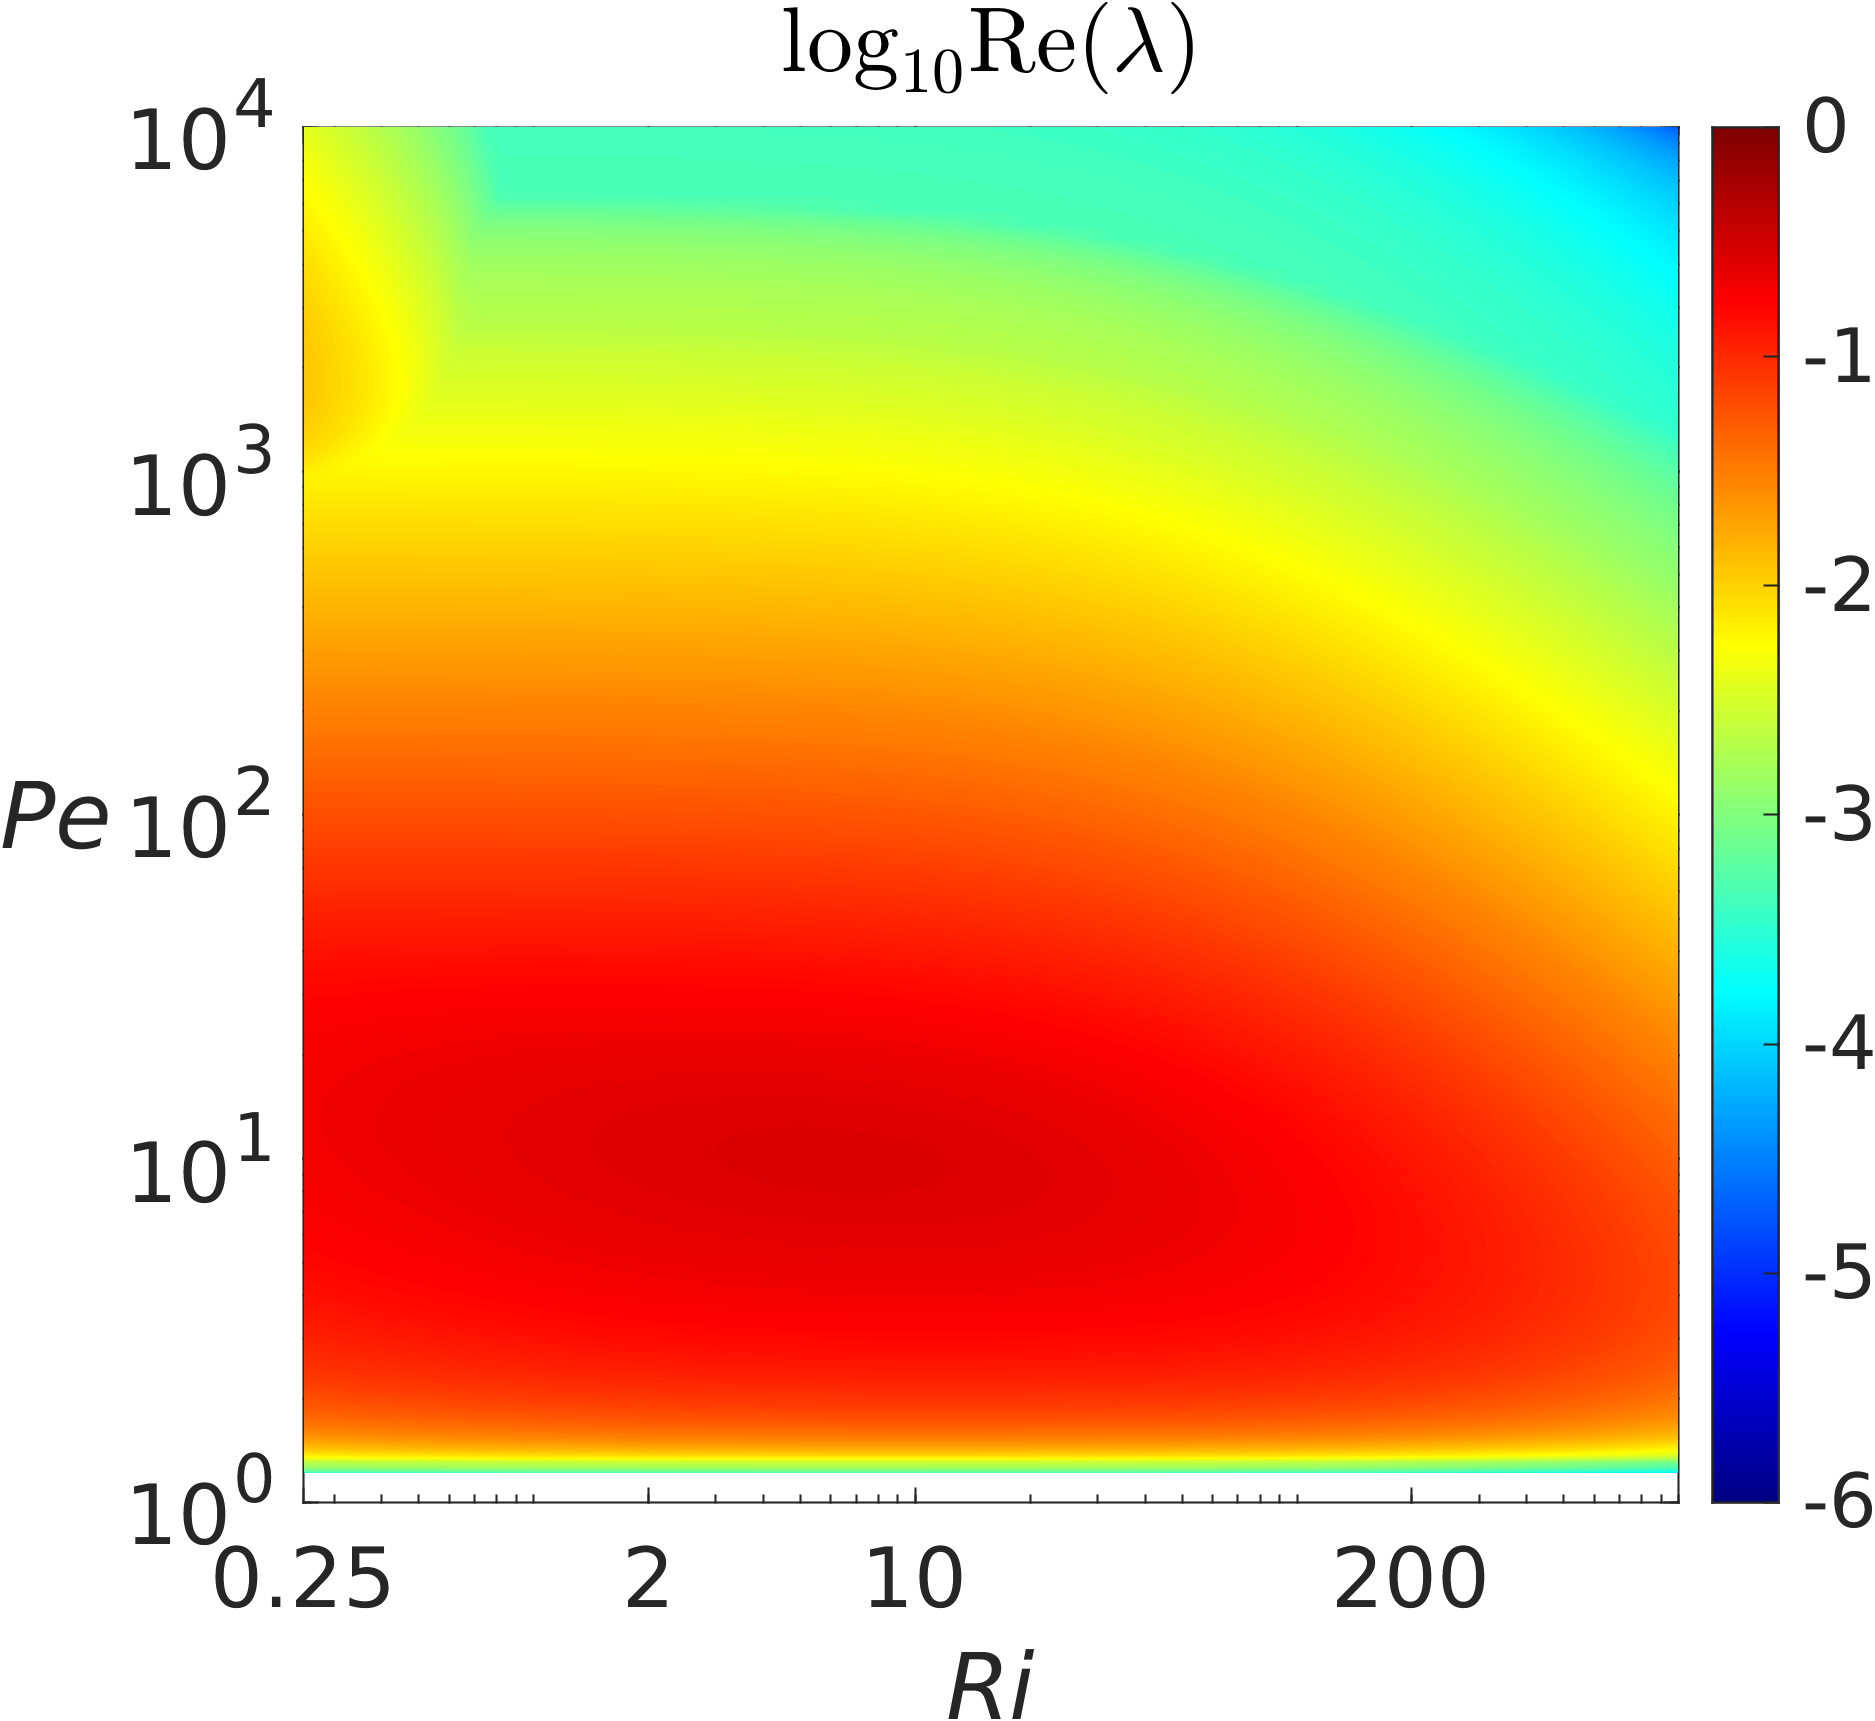

The table this chart was drawn from, first rows:
-7.488192974235e-07, -4.51012109154924e-07, -1.57122429311787e-07, 0.00237267658153988, 0.0133726944345624, 0.0266775334179286, 0.0404486959820445, 0.0540183746574135, 0.0672545306760231, 0.0799114027996767, 0.0919427128590278, 0.103332327433333, 0.11408069923378, 0.124200172142769, 0.133710955135456, 0.142637452883045, 0.151004735538931, 0.158835045406659, 0.166144365484042, 0.172939188146809, 0.179213697459774, 0.184947588324867, 0.190104681153229, 0.194632364500299
-7.48815664932814e-07, -4.51016534642799e-07, -1.57121789810689e-07, 0.002406, 0.01363, 0.02714, 0.04117, 0.05505, 0.06847, 0.08131, 0.09352, 0.1051, 0.116, 0.1263, 0.1359, 0.145, 0.1535, 0.1614, 0.1689, 0.1758, 0.1821, 0.188, 0.1932, 0.1978
-7.48818178531315e-07, -4.51012889430641e-07, -1.57124122949472e-07, 0.002445, 0.01387, 0.02765, 0.0419, 0.05602, 0.06963, 0.08272, 0.09515, 0.1069, 0.118, 0.1284, 0.1382, 0.1474, 0.156, 0.1641, 0.1716, 0.1786, 0.1851, 0.191, 0.1963, 0.2009
-7.48823577134642e-07, -4.5101225445565e-07, -1.57123968749122e-07, 0.002481, 0.01409, 0.02813, 0.04265, 0.05695, 0.07086, 0.08413, 0.09673, 0.1086, 0.1199, 0.1305, 0.1404, 0.1497, 0.1585, 0.1667, 0.1744, 0.1815, 0.188, 0.194, 0.1993, 0.204
-7.48813107738475e-07, -4.51013303917559e-07, -1.57123902477349e-07, 0.002514, 0.0143, 0.02859, 0.04335, 0.05794, 0.07202, 0.08546, 0.09829, 0.1104, 0.1218, 0.1326, 0.1426, 0.1521, 0.161, 0.1693, 0.1771, 0.1843, 0.1909, 0.197, 0.2024, 0.207
-7.48817207225229e-07, -4.5101261006833e-07, -1.5712235884149e-07, 0.002545, 0.01454, 0.02904, 0.04404, 0.05887, 0.07317, 0.08687, 0.09986, 0.1121, 0.1237, 0.1346, 0.1448, 0.1544, 0.1634, 0.1719, 0.1798, 0.1871, 0.1938, 0.2, 0.2054, 0.2101
-7.48817107420082e-07, -4.51014205160052e-07, -1.57120634122311e-07, 0.002573, 0.01477, 0.02952, 0.04476, 0.05977, 0.07433, 0.08819, 0.1013, 0.1138, 0.1256, 0.1366, 0.147, 0.1567, 0.1659, 0.1744, 0.1824, 0.1899, 0.1967, 0.2029, 0.2084, 0.2132
-7.48821586015419e-07, -4.51015200502546e-07, -1.57125968940934e-07, 0.002599, 0.01498, 0.02996, 0.04544, 0.06071, 0.07542, 0.08952, 0.1029, 0.1155, 0.1274, 0.1386, 0.1491, 0.159, 0.1683, 0.177, 0.1851, 0.1926, 0.1995, 0.2058, 0.2114, 0.2162
-7.48814297889093e-07, -4.51013928581888e-07, -1.57123705841114e-07, 0.002622, 0.01517, 0.03038, 0.04608, 0.06159, 0.07655, 0.09083, 0.1043, 0.1171, 0.1292, 0.1406, 0.1512, 0.1613, 0.1706, 0.1795, 0.1877, 0.1954, 0.2024, 0.2087, 0.2143, 0.2192
-7.48818252436552e-07, -4.51013643444352e-07, -1.57122198914215e-07, 0.002644, 0.01537, 0.03081, 0.04676, 0.06245, 0.07763, 0.09207, 0.1058, 0.1188, 0.131, 0.1425, 0.1533, 0.1635, 0.173, 0.182, 0.1903, 0.1981, 0.2052, 0.2116, 0.2173, 0.2221
-7.48818305848628e-07, -4.51012860457969e-07, -1.57126853976086e-07, 0.002668, 0.01558, 0.03124, 0.0474, 0.06333, 0.07865, 0.09336, 0.1073, 0.1204, 0.1328, 0.1444, 0.1554, 0.1657, 0.1753, 0.1844, 0.1929, 0.2007, 0.2079, 0.2145, 0.2202, 0.2251
-7.48811633958007e-07, -4.51015039691074e-07, -1.57122521506288e-07, 0.002696, 0.01578, 0.03164, 0.048, 0.06415, 0.07973, 0.09456, 0.1086, 0.122, 0.1345, 0.1463, 0.1574, 0.1678, 0.1776, 0.1868, 0.1954, 0.2034, 0.2107, 0.2173, 0.2231, 0.228
-7.48817796222253e-07, -4.5101466176687e-07, -1.57123383647013e-07, 0.002721, 0.01596, 0.03201, 0.04862, 0.06495, 0.08073, 0.09576, 0.11, 0.1235, 0.1362, 0.1481, 0.1594, 0.1699, 0.1799, 0.1892, 0.1979, 0.206, 0.2134, 0.22, 0.2259, 0.2308
-7.48820810400361e-07, -4.51015864860041e-07, -1.57126520243158e-07, 0.002744, 0.01612, 0.0324, 0.04922, 0.06577, 0.0817, 0.09694, 0.1113, 0.125, 0.1378, 0.1499, 0.1613, 0.172, 0.1821, 0.1915, 0.2004, 0.2085, 0.216, 0.2228, 0.2286, 0.2336
-7.4881440944541e-07, -4.5101381646501e-07, -1.57124481905553e-07, 0.002766, 0.01628, 0.03278, 0.04978, 0.06653, 0.08268, 0.09804, 0.1127, 0.1264, 0.1394, 0.1517, 0.1632, 0.174, 0.1843, 0.1938, 0.2028, 0.2111, 0.2186, 0.2254, 0.2314, 0.2363
-7.48816593329553e-07, -4.51014419347588e-07, -1.57124324658114e-07, 0.002785, 0.01646, 0.03314, 0.05032, 0.06726, 0.0836, 0.09918, 0.1139, 0.1279, 0.141, 0.1534, 0.1651, 0.1761, 0.1864, 0.1961, 0.2051, 0.2135, 0.2212, 0.2281, 0.234, 0.239
-7.48814543525897e-07, -4.5101220400975e-07, -1.57122545521553e-07, 0.002803, 0.01663, 0.03346, 0.05088, 0.06801, 0.0845, 0.1003, 0.1152, 0.1293, 0.1425, 0.1551, 0.1669, 0.178, 0.1885, 0.1983, 0.2074, 0.2159, 0.2237, 0.2306, 0.2366, 0.2416
-7.48815752661718e-07, -4.5101391234086e-07, -1.57124028148557e-07, 0.00282, 0.01678, 0.03379, 0.0514, 0.06871, 0.08539, 0.1013, 0.1164, 0.1306, 0.1441, 0.1567, 0.1686, 0.1799, 0.1905, 0.2004, 0.2097, 0.2183, 0.2261, 0.2332, 0.2392, 0.2442
-7.48816921281854e-07, -4.51012577830977e-07, -1.57122786363153e-07, 0.002835, 0.01692, 0.03412, 0.05188, 0.06936, 0.08623, 0.1023, 0.1175, 0.1319, 0.1455, 0.1583, 0.1703, 0.1817, 0.1924, 0.2025, 0.2119, 0.2206, 0.2285, 0.2356, 0.2417, 0.2467
-7.48816755248921e-07, -4.51012569680685e-07, -1.5712340129687e-07, 0.002849, 0.01705, 0.03443, 0.05236, 0.07003, 0.08703, 0.1033, 0.1186, 0.1332, 0.1469, 0.1598, 0.172, 0.1835, 0.1944, 0.2045, 0.2141, 0.2228, 0.2309, 0.238, 0.2442, 0.2492
-7.48817269572081e-07, -4.51013510472713e-07, -1.57123272464672e-07, 0.002861, 0.01717, 0.03472, 0.05284, 0.07066, 0.08783, 0.1042, 0.1197, 0.1344, 0.1482, 0.1613, 0.1736, 0.1853, 0.1962, 0.2065, 0.2161, 0.2251, 0.2332, 0.2404, 0.2465, 0.2515
-7.48818143611104e-07, -4.51014279407802e-07, -1.57125078548319e-07, 0.002873, 0.0173, 0.03498, 0.05327, 0.07125, 0.08858, 0.1051, 0.1207, 0.1356, 0.1495, 0.1627, 0.1752, 0.1869, 0.198, 0.2084, 0.2182, 0.2272, 0.2353, 0.2426, 0.2488, 0.2538
-7.48814270116791e-07, -4.51016461147134e-07, -1.57121602675362e-07, 0.002884, 0.01743, 0.03525, 0.05368, 0.0718, 0.08928, 0.106, 0.1218, 0.1367, 0.1508, 0.1641, 0.1767, 0.1886, 0.1997, 0.2103, 0.2201, 0.2292, 0.2375, 0.2448, 0.251, 0.256
-7.48819721175819e-07, -4.51015038774953e-07, -1.57121155042096e-07, 0.002893, 0.01754, 0.03551, 0.05407, 0.07237, 0.08999, 0.1068, 0.1227, 0.1378, 0.152, 0.1655, 0.1781, 0.1901, 0.2014, 0.2121, 0.222, 0.2312, 0.2395, 0.2469, 0.2531, 0.2581
-7.48816051680515e-07, -4.51012336633931e-07, -1.57124239256338e-07, 0.002902, 0.01765, 0.03575, 0.05447, 0.0729, 0.09065, 0.1076, 0.1236, 0.1388, 0.1532, 0.1667, 0.1795, 0.1916, 0.203, 0.2138, 0.2239, 0.2331, 0.2415, 0.2489, 0.2552, 0.2601
-7.48815277114318e-07, -4.51015631262792e-07, -1.57122550316859e-07, 0.002911, 0.01774, 0.03597, 0.05483, 0.07338, 0.09127, 0.1083, 0.1245, 0.1398, 0.1543, 0.1679, 0.1808, 0.1931, 0.2046, 0.2155, 0.2256, 0.2349, 0.2434, 0.2508, 0.2571, 0.2621
-7.48817903033504e-07, -4.51011644848626e-07, -1.57123651282249e-07, 0.002921, 0.01783, 0.03618, 0.05517, 0.07383, 0.09185, 0.109, 0.1253, 0.1408, 0.1553, 0.1691, 0.1821, 0.1944, 0.2061, 0.217, 0.2273, 0.2367, 0.2452, 0.2527, 0.259, 0.2639
-7.48817537352879e-07, -4.51014086120696e-07, -1.57124288095125e-07, 0.002931, 0.01791, 0.03637, 0.05548, 0.0743, 0.09243, 0.1097, 0.1261, 0.1416, 0.1563, 0.1702, 0.1833, 0.1958, 0.2075, 0.2185, 0.2288, 0.2384, 0.247, 0.2545, 0.2608, 0.2656
-7.48819194105214e-07, -4.51014888865138e-07, -1.57122594666824e-07, 0.002939, 0.01798, 0.03655, 0.05577, 0.07472, 0.09297, 0.1104, 0.1269, 0.1425, 0.1573, 0.1712, 0.1845, 0.197, 0.2088, 0.22, 0.2304, 0.2399, 0.2486, 0.2561, 0.2624, 0.2673
-7.48812599890892e-07, -4.51011821217768e-07, -1.57123413564016e-07, 0.002946, 0.01806, 0.03674, 0.05607, 0.07511, 0.09346, 0.111, 0.1276, 0.1433, 0.1581, 0.1722, 0.1856, 0.1982, 0.2101, 0.2213, 0.2318, 0.2414, 0.2501, 0.2577, 0.264, 0.2688
-7.48814942271184e-07, -4.5101473842867e-07, -1.57121518564831e-07, 0.002953, 0.01813, 0.03691, 0.05634, 0.07547, 0.09391, 0.1115, 0.1282, 0.144, 0.159, 0.1731, 0.1865, 0.1993, 0.2113, 0.2226, 0.2331, 0.2428, 0.2516, 0.2591, 0.2654, 0.2702
-7.48817265626413e-07, -4.51014313268493e-07, -1.57122974864674e-07, 0.002959, 0.0182, 0.03706, 0.05659, 0.0758, 0.09435, 0.112, 0.1288, 0.1447, 0.1598, 0.174, 0.1875, 0.2003, 0.2124, 0.2238, 0.2344, 0.2441, 0.2529, 0.2605, 0.2667, 0.2715
-7.48815376127752e-07, -4.51018842493337e-07, -1.57124300951314e-07, 0.002964, 0.01826, 0.0372, 0.05682, 0.07613, 0.09477, 0.1126, 0.1294, 0.1454, 0.1605, 0.1748, 0.1884, 0.2013, 0.2134, 0.2249, 0.2355, 0.2454, 0.2541, 0.2617, 0.268, 0.2726
-7.48815659634116e-07, -4.51012191637278e-07, -1.57120303100273e-07, 0.002968, 0.01831, 0.03732, 0.05702, 0.07644, 0.09515, 0.113, 0.13, 0.146, 0.1612, 0.1756, 0.1892, 0.2021, 0.2144, 0.2259, 0.2366, 0.2464, 0.2553, 0.2629, 0.2691, 0.2736
-7.48819052243689e-07, -4.51014490643569e-07, -1.57119702162443e-07, 0.002971, 0.01836, 0.03743, 0.05721, 0.07671, 0.0955, 0.1134, 0.1304, 0.1466, 0.1618, 0.1763, 0.19, 0.203, 0.2152, 0.2268, 0.2376, 0.2475, 0.2563, 0.2639, 0.27, 0.2746
-7.48814893159169e-07, -4.51012869196984e-07, -1.57120679746033e-07, 0.002974, 0.0184, 0.03753, 0.05737, 0.07696, 0.09581, 0.1138, 0.1309, 0.1471, 0.1624, 0.1769, 0.1907, 0.2037, 0.216, 0.2277, 0.2385, 0.2484, 0.2572, 0.2648, 0.2709, 0.2753
-7.48816750857052e-07, -4.51014476401284e-07, -1.57124601402635e-07, 0.002976, 0.01844, 0.03762, 0.05754, 0.07718, 0.09608, 0.1141, 0.1313, 0.1475, 0.1629, 0.1775, 0.1913, 0.2044, 0.2168, 0.2284, 0.2392, 0.2491, 0.258, 0.2655, 0.2716, 0.2759
-7.48816840708066e-07, -4.51014678140215e-07, -1.57120243771229e-07, 0.002978, 0.01847, 0.0377, 0.05769, 0.07738, 0.09635, 0.1145, 0.1317, 0.1479, 0.1634, 0.178, 0.1918, 0.205, 0.2174, 0.2291, 0.2399, 0.2498, 0.2586, 0.2661, 0.2721, 0.2764
-7.48813358426393e-07, -4.5101312567002e-07, -1.57118785200439e-07, 0.002979, 0.0185, 0.03778, 0.05783, 0.07755, 0.0966, 0.1148, 0.132, 0.1483, 0.1638, 0.1784, 0.1923, 0.2055, 0.2179, 0.2296, 0.2405, 0.2504, 0.2592, 0.2666, 0.2726, 0.2768
-7.48819365817081e-07, -4.5101274269506e-07, -1.57123379389809e-07, 0.002979, 0.01852, 0.03785, 0.05794, 0.0777, 0.09681, 0.115, 0.1323, 0.1487, 0.1642, 0.1788, 0.1928, 0.2059, 0.2184, 0.2301, 0.241, 0.2508, 0.2596, 0.267, 0.2728, 0.2769
-7.48817423954321e-07, -4.51013837663557e-07, -1.57125569451408e-07, 0.002978, 0.01854, 0.03791, 0.05804, 0.07785, 0.09699, 0.1152, 0.1325, 0.1489, 0.1645, 0.1792, 0.1931, 0.2063, 0.2188, 0.2305, 0.2413, 0.2512, 0.2599, 0.2672, 0.273, 0.277
-7.4881700920094e-07, -4.5101295612383e-07, -1.57124748885653e-07, 0.002977, 0.01855, 0.03796, 0.05812, 0.07797, 0.09714, 0.1154, 0.1328, 0.1492, 0.1647, 0.1794, 0.1934, 0.2066, 0.219, 0.2307, 0.2416, 0.2514, 0.26, 0.2673, 0.273, 0.2768
-7.48817325529832e-07, -4.51015554094459e-07, -1.57120793817896e-07, 0.002975, 0.01856, 0.03799, 0.05818, 0.07807, 0.09726, 0.1156, 0.1329, 0.1494, 0.1649, 0.1796, 0.1936, 0.2068, 0.2192, 0.2309, 0.2417, 0.2515, 0.2601, 0.2672, 0.2728, 0.2765
-7.48812247130039e-07, -4.51012800442588e-07, -1.57123920209725e-07, 0.002973, 0.01857, 0.03802, 0.05823, 0.07815, 0.09736, 0.1157, 0.133, 0.1495, 0.1651, 0.1798, 0.1937, 0.2069, 0.2193, 0.231, 0.2417, 0.2515, 0.26, 0.267, 0.2725, 0.2761
-7.48817619451511e-07, -4.51012780318943e-07, -1.57124562684603e-07, 0.00297, 0.01857, 0.03804, 0.05827, 0.07821, 0.09742, 0.1157, 0.1331, 0.1496, 0.1651, 0.1799, 0.1938, 0.207, 0.2194, 0.231, 0.2416, 0.2513, 0.2597, 0.2666, 0.272, 0.2754
-7.48814058506763e-07, -4.51013854290472e-07, -1.57124394545542e-07, 0.002966, 0.01856, 0.03804, 0.05829, 0.07824, 0.09746, 0.1158, 0.1332, 0.1496, 0.1652, 0.1799, 0.1938, 0.2069, 0.2193, 0.2308, 0.2414, 0.251, 0.2593, 0.2661, 0.2713, 0.2746
-7.48816256849418e-07, -4.51012155369062e-07, -1.57123451755402e-07, 0.002961, 0.01855, 0.03804, 0.05829, 0.07825, 0.09748, 0.1158, 0.1332, 0.1496, 0.1652, 0.1798, 0.1937, 0.2068, 0.2191, 0.2306, 0.2411, 0.2505, 0.2587, 0.2654, 0.2704, 0.2736
-7.48817253673044e-07, -4.51015767090883e-07, -1.57121496795856e-07, 0.002956, 0.01854, 0.03803, 0.05828, 0.07825, 0.09747, 0.1158, 0.1332, 0.1496, 0.1651, 0.1797, 0.1936, 0.2066, 0.2188, 0.2302, 0.2406, 0.25, 0.258, 0.2645, 0.2694, 0.2724
-7.4881828645896e-07, -4.51013332311243e-07, -1.5712080358408e-07, 0.00295, 0.01852, 0.03801, 0.05825, 0.07822, 0.09743, 0.1157, 0.1331, 0.1495, 0.165, 0.1796, 0.1933, 0.2063, 0.2185, 0.2297, 0.24, 0.2492, 0.2571, 0.2635, 0.2682, 0.271
-7.48815683553412e-07, -4.5101422940404e-07, -1.57123578113296e-07, 0.002943, 0.0185, 0.03797, 0.05821, 0.07817, 0.09736, 0.1157, 0.133, 0.1494, 0.1648, 0.1793, 0.193, 0.2059, 0.218, 0.2291, 0.2393, 0.2484, 0.2561, 0.2623, 0.2668, 0.2694
-7.4881813727299e-07, -4.51014607761037e-07, -1.57124835355594e-07, 0.002935, 0.01847, 0.03793, 0.05815, 0.07809, 0.09727, 0.1155, 0.1328, 0.1492, 0.1645, 0.179, 0.1926, 0.2054, 0.2174, 0.2284, 0.2385, 0.2474, 0.2549, 0.2609, 0.2652, 0.2677
-7.4881458532495e-07, -4.5101617038563e-07, -1.57125471312057e-07, 0.002926, 0.01844, 0.03787, 0.05808, 0.078, 0.09715, 0.1154, 0.1326, 0.1489, 0.1642, 0.1786, 0.1922, 0.2049, 0.2167, 0.2276, 0.2375, 0.2462, 0.2536, 0.2594, 0.2635, 0.2657
-7.48811526730692e-07, -4.51015237069053e-07, -1.57122408969161e-07, 0.002916, 0.0184, 0.03781, 0.05799, 0.07788, 0.097, 0.1152, 0.1324, 0.1486, 0.1639, 0.1782, 0.1916, 0.2042, 0.2159, 0.2266, 0.2363, 0.2449, 0.252, 0.2576, 0.2615, 0.2635
-7.48814014700318e-07, -4.51016383831852e-07, -1.57122201929886e-07, 0.002905, 0.01836, 0.03773, 0.05789, 0.07773, 0.09682, 0.115, 0.1321, 0.1483, 0.1634, 0.1777, 0.191, 0.2034, 0.215, 0.2256, 0.2351, 0.2434, 0.2503, 0.2557, 0.2594, 0.2611
-7.48815937908156e-07, -4.51012700825778e-07, -1.57122945389781e-07, 0.002893, 0.01831, 0.03764, 0.05776, 0.07757, 0.09661, 0.1147, 0.1318, 0.1479, 0.1629, 0.1771, 0.1903, 0.2026, 0.2139, 0.2243, 0.2337, 0.2418, 0.2485, 0.2536, 0.257, 0.2586
-7.48815548483776e-07, -4.51013619915778e-07, -1.57124206294519e-07, 0.00288, 0.01825, 0.03754, 0.05762, 0.07737, 0.09637, 0.1144, 0.1314, 0.1474, 0.1624, 0.1764, 0.1895, 0.2016, 0.2128, 0.223, 0.2321, 0.24, 0.2464, 0.2513, 0.2545, 0.2558
-7.48816431854535e-07, -4.51014196438711e-07, -1.57123911460251e-07, 0.002865, 0.01819, 0.03743, 0.05746, 0.07715, 0.09609, 0.114, 0.131, 0.1469, 0.1617, 0.1756, 0.1885, 0.2005, 0.2115, 0.2215, 0.2304, 0.238, 0.2442, 0.2488, 0.2517, 0.2528
-7.4881623305104e-07, -4.51012351348309e-07, -1.57121820611197e-07, 0.002849, 0.01812, 0.0373, 0.05727, 0.0769, 0.09577, 0.1137, 0.1305, 0.1463, 0.161, 0.1748, 0.1875, 0.1993, 0.2101, 0.2199, 0.2285, 0.2359, 0.2418, 0.2462, 0.2488, 0.2497
-7.48813132015421e-07, -4.51016170394711e-07, -1.57124178307009e-07, 0.002834, 0.01805, 0.03715, 0.05707, 0.07662, 0.09542, 0.1132, 0.13, 0.1456, 0.1602, 0.1738, 0.1864, 0.198, 0.2086, 0.2181, 0.2265, 0.2336, 0.2392, 0.2433, 0.2457, 0.2463
-7.48819787240813e-07, -4.51009883907052e-07, -1.57122488782876e-07, 0.002819, 0.01796, 0.037, 0.05684, 0.07631, 0.09503, 0.1127, 0.1294, 0.1449, 0.1594, 0.1728, 0.1852, 0.1966, 0.207, 0.2162, 0.2243, 0.2311, 0.2365, 0.2402, 0.2424, 0.2427
-7.48821679975205e-07, -4.51011456346775e-07, -1.57122330622711e-07, 0.002802, 0.01787, 0.03684, 0.05659, 0.07599, 0.09459, 0.1122, 0.1287, 0.1441, 0.1584, 0.1717, 0.1839, 0.1951, 0.2052, 0.2142, 0.222, 0.2285, 0.2335, 0.237, 0.2389, 0.2389
... 39 more rows
